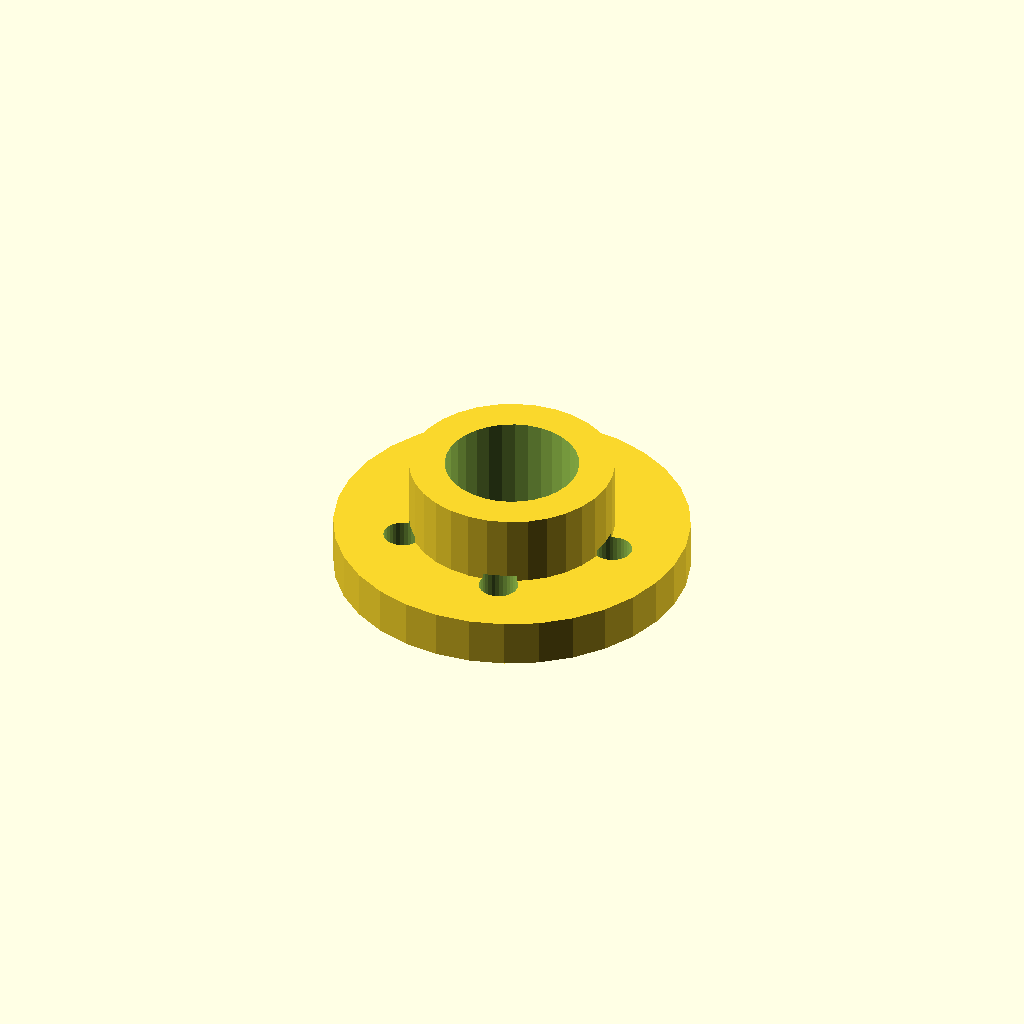
Cell 1: rendered with the file's own defaults.
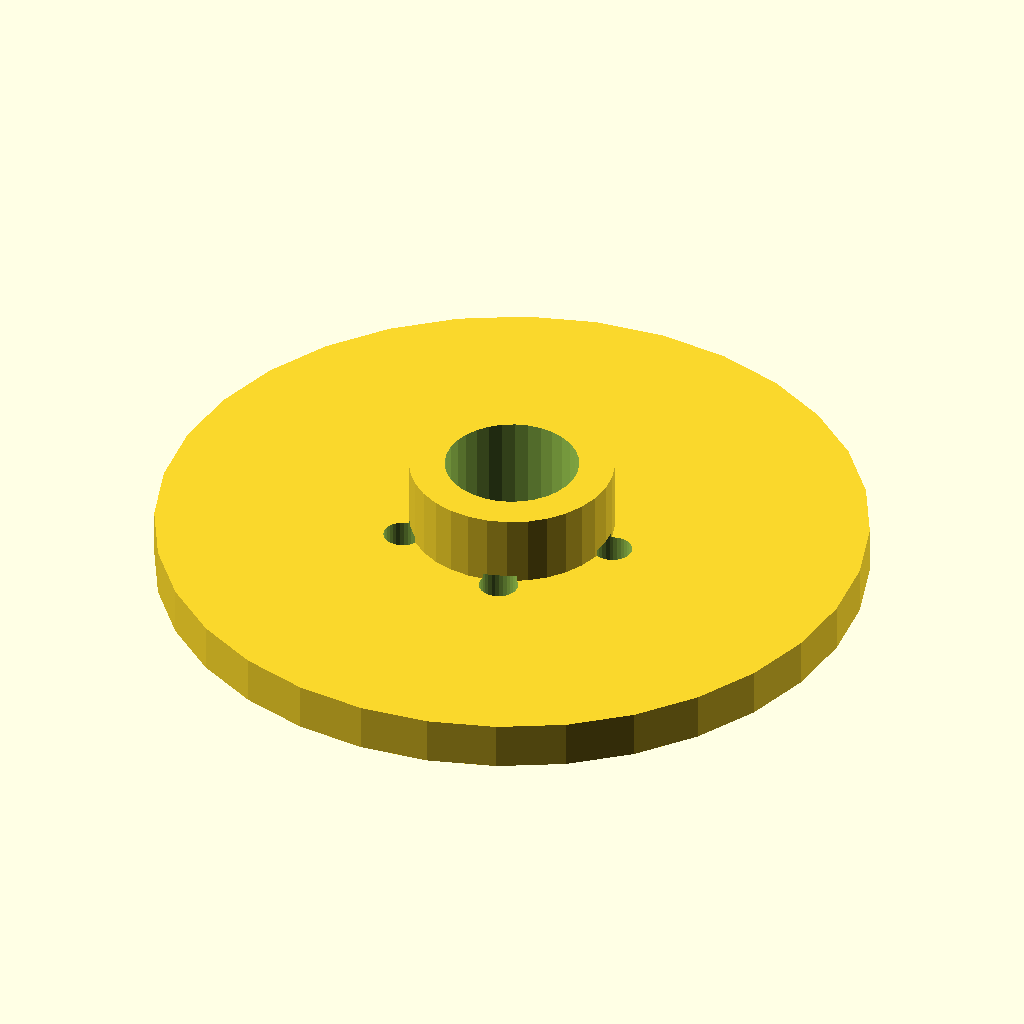
Cell 2 — flange_d set to 120, the other parameters unchanged.
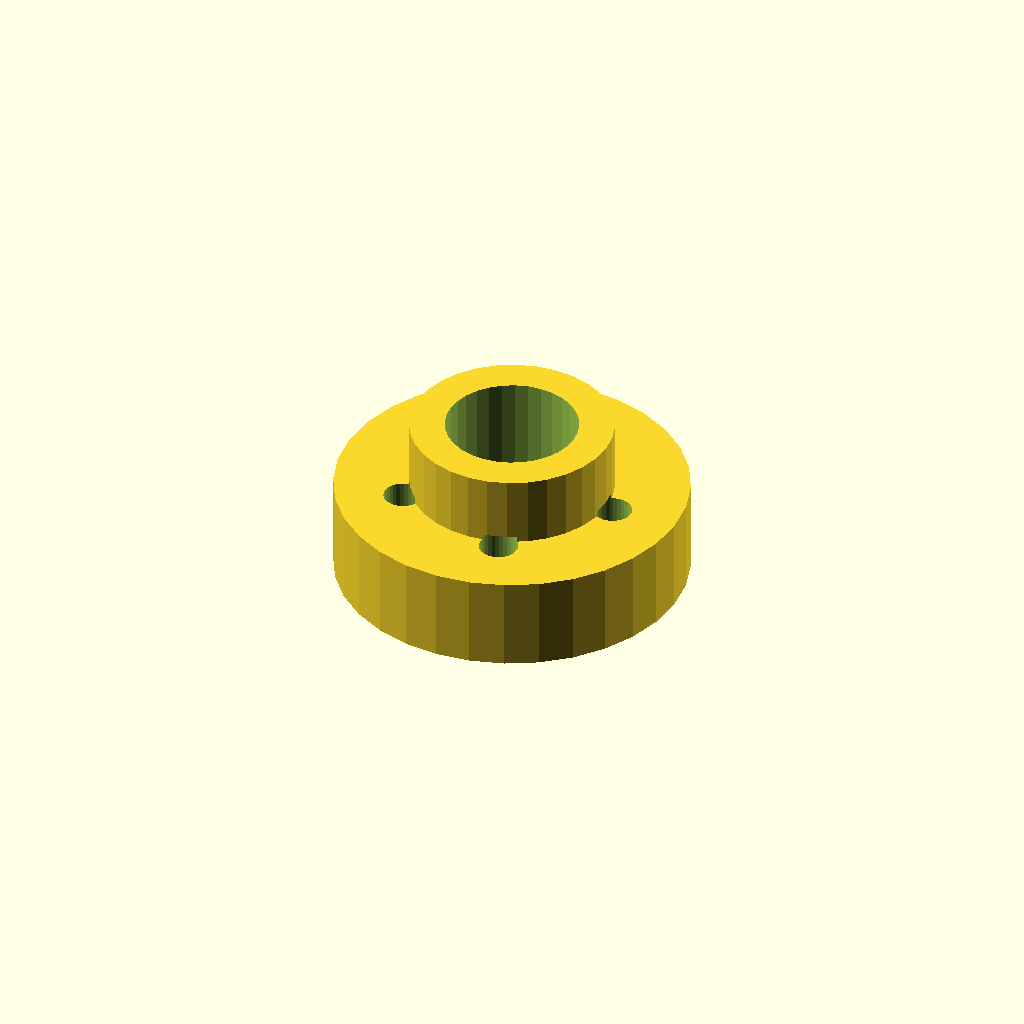
Cell 3: thickness = 16 (everything else at default).
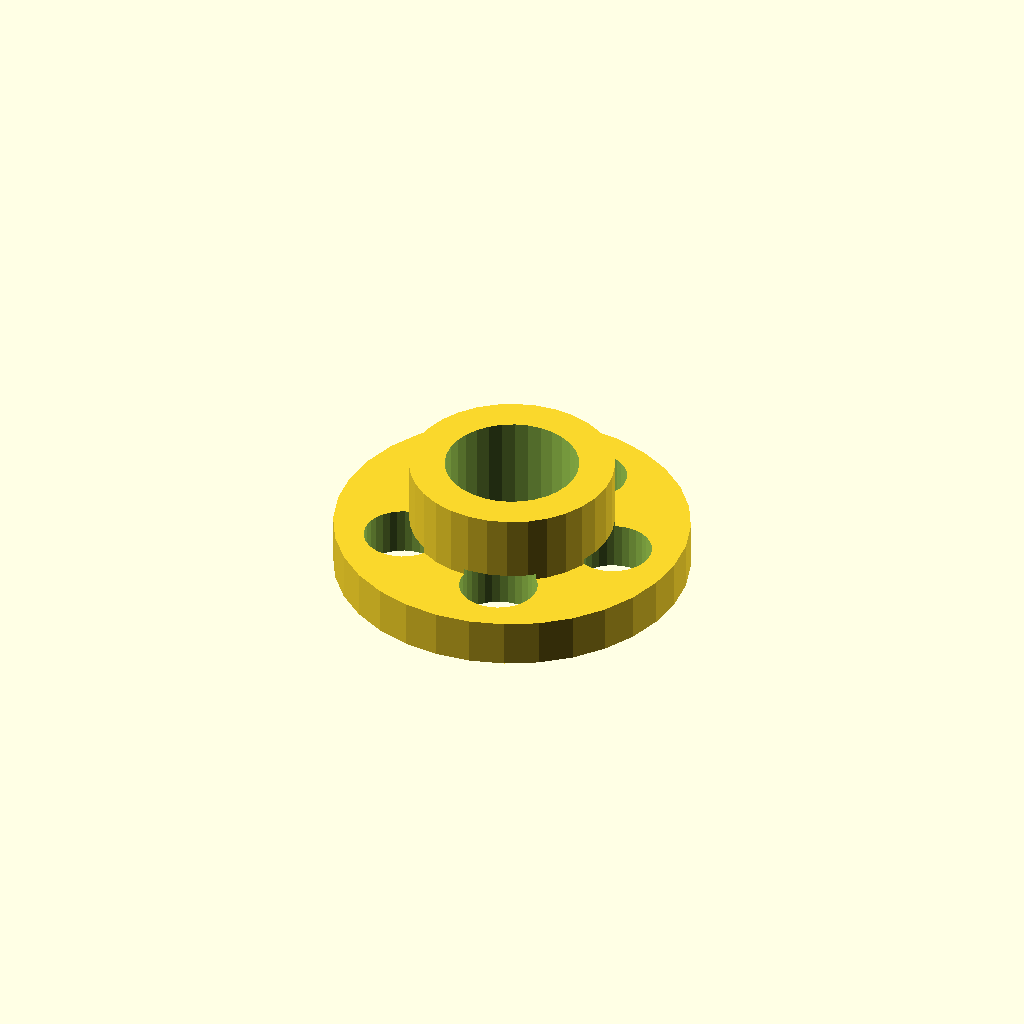
Cell 4 — hole_d set to 13.2, the other parameters unchanged.
All cells are drawn from one camera (rotation 55°, 0°, 25°, orthographic, colour scheme Cornfield), so only the parameter changes between them.
Source of the model, optional_data/data/place1/boltcircles/part_0190.scad:
$fn = 32;

// ----------------------------------------------------------------------
// Flange Ø60 x 8
// 5 holes on a Ø37.2 bolt circle, bolted joints
// ----------------------------------------------------------------------

// --- parameters (mm) ---
flange_d = 60;  // outside diameter of the flange
thickness = 8;  // flange thickness
holes = 5;      // number of bolt holes
pcd = 37.2;     // bolt circle diameter
start_deg = 0;  // angle of the first hole, from +X
hole_d = 6.6;   // bolt hole diameter
bore_d = 22.6;  // central through bore
hub_d = 34.6;   // hub outside diameter
hub_h = 12;     // hub height above the flange face (0 = no hub)

// --- derived feature positions (mm) ---
height = thickness + hub_h;  // = 20   overall height of the part
pcd_r = pcd / 2;             // = 18.6   bolt circle radius
hole_step = 360 / holes;     // = 72   angular pitch
feature_centers = [
  [pcd_r * cos(start_deg + 0 * hole_step), pcd_r * sin(start_deg + 0 * hole_step)],
  [pcd_r * cos(start_deg + 1 * hole_step), pcd_r * sin(start_deg + 1 * hole_step)],
  [pcd_r * cos(start_deg + 2 * hole_step), pcd_r * sin(start_deg + 2 * hole_step)],
  [pcd_r * cos(start_deg + 3 * hole_step), pcd_r * sin(start_deg + 3 * hole_step)],
  [pcd_r * cos(start_deg + 4 * hole_step), pcd_r * sin(start_deg + 4 * hole_step)]
];   // bolt hole centres on the pitch circle

// flange disc, every hole and the bore cut straight through
difference() {
  union() {
    cylinder(d = flange_d, h = thickness);
    cylinder(d = hub_d, h = height);  // hub, overlapped into the flange
  }
  translate([0, 0, -1]) cylinder(d = bore_d, h = height + 2);  // bore, through
  for (centre = feature_centers)
    translate([centre[0], centre[1], -1]) cylinder(d = hole_d, h = thickness + 2);
}
Parameter table extracted from the source (name, type, default, range or options):
flange_d: number, default 60
thickness: number, default 8
holes: number, default 5
pcd: number, default 37.2
start_deg: number, default 0
hole_d: number, default 6.6
bore_d: number, default 22.6
hub_d: number, default 34.6
hub_h: number, default 12
